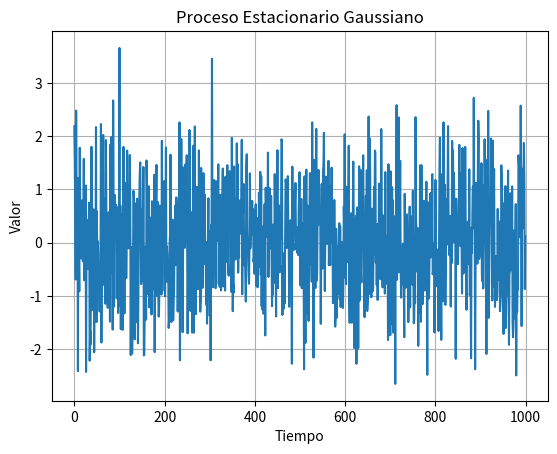

Python code for this plot:
import numpy as np
import matplotlib.pyplot as plt
# Importamos las bibliotecas necesarias para cálculos numéricos y visualización.

# Generamos un proceso estacionario gaussiano
def proceso_estacionario_gaussiano(n=1000, media=0, varianza=1):
    """
    Genera un proceso estacionario gaussiano.

    :param n: Número de muestras a generar.
    :param media: Media del proceso.
    :param varianza: Varianza del proceso.
    :return: Un arreglo de valores generados.
    """
    return np.random.normal(media, np.sqrt(varianza), n)
    # Generamos valores aleatorios siguiendo una distribución normal con la media y varianza dadas.

# Graficamos
datos = proceso_estacionario_gaussiano()
# Generamos un conjunto de datos del proceso estacionario gaussiano con los valores por defecto.

plt.plot(datos)
# Graficamos los datos generados.

plt.title("Proceso Estacionario Gaussiano")
# Añadimos un título a la gráfica.

plt.xlabel("Tiempo")
# Etiquetamos el eje X como "Tiempo".

plt.ylabel("Valor")
# Etiquetamos el eje Y como "Valor".

plt.grid(True)
# Añadimos una cuadrícula para facilitar la visualización.

plt.show()
# Mostramos la gráfica.